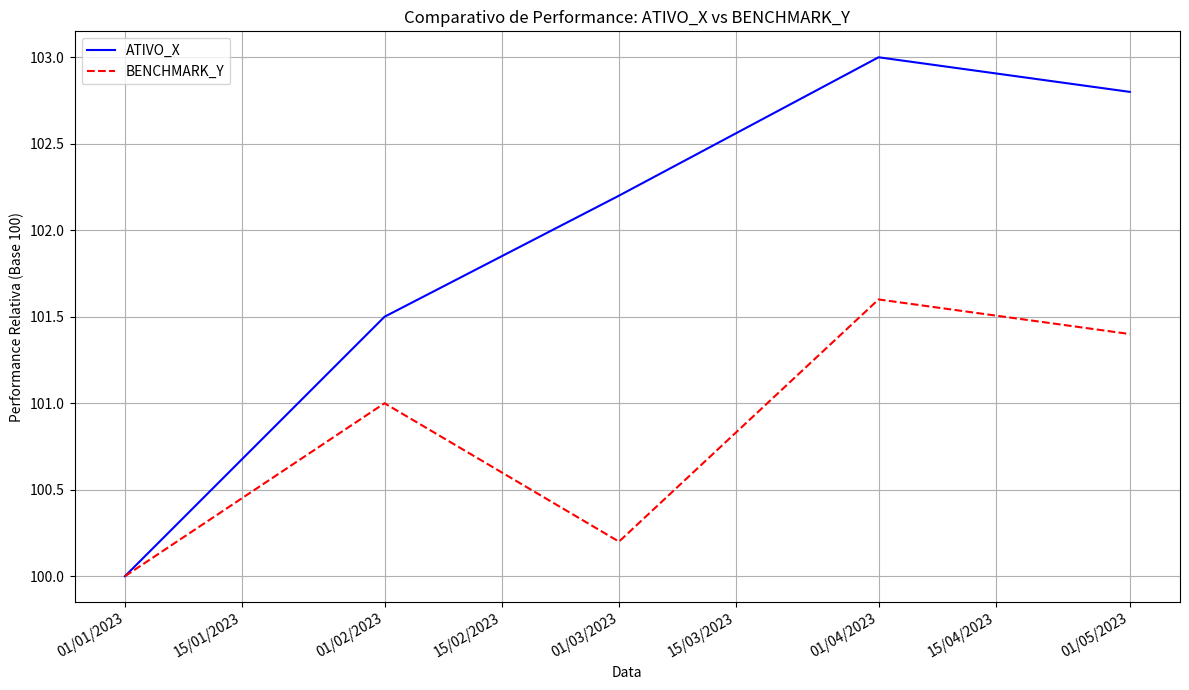

Python code for this plot:
import matplotlib.pyplot as plt
import matplotlib.dates as mdates
from datetime import datetime
import pandas as pd
from collections import OrderedDict

class PlotManager:
    def __init__(self):
        pass

    def plot_price_history(self, asset_name, price_history_data):
        # Parsing robusto das datas
        parsed = []
        for row in price_history_data:
            date_str = row[0]
            price = row[1]
            try:
                date = datetime.strptime(date_str, "%d/%m/%Y")
            except ValueError:
                try:
                    date = datetime.strptime(date_str, "%Y-%m-%d")
                except ValueError:
                    continue
            parsed.append((date, price))

        if not parsed:
            print(f"Não há dados de histórico de preços válidos para {asset_name}.")
            return

        # Ordenar por data
        parsed.sort(key=lambda x: x[0])

        # Remover datas duplicadas (mantendo o último preço do dia)
        date_price_dict = OrderedDict()
        for date, price in parsed:
            date_price_dict[date] = price
        dates = list(date_price_dict.keys())
        prices = list(date_price_dict.values())

        plt.figure(figsize=(10, 6))
        plt.plot(dates, prices, marker=".", linestyle="-", color="blue")
        plt.title(f"Evolução de Preço - {asset_name}")
        plt.xlabel("Data")
        plt.ylabel("Preço")
        plt.grid(True)
        plt.tight_layout()
        plt.show()

    def plot_comparison_with_benchmark(self, asset_name, asset_price_history, benchmark_ticker, benchmark_price_history):
        if not asset_price_history or not benchmark_price_history:
            print("Dados insuficientes para plotar a comparação.")
            return

        # Converter para DataFrame para facilitar o manuseio
        df_asset = pd.DataFrame(asset_price_history, columns=["Date", "Price"])
        df_asset["Date"] = pd.to_datetime(df_asset["Date"])
        df_asset.set_index("Date", inplace=True)
        df_asset.rename(columns={"Price": asset_name}, inplace=True)

        df_benchmark = pd.DataFrame(benchmark_price_history, columns=["Date", "Price"])
        df_benchmark["Date"] = pd.to_datetime(df_benchmark["Date"])
        df_benchmark.set_index("Date", inplace=True)
        df_benchmark.rename(columns={"Price": benchmark_ticker}, inplace=True)

        # Combinar os DataFrames e normalizar para o ponto de partida (primeiro dia)
        combined_df = pd.concat([df_asset, df_benchmark], axis=1).dropna()
        if combined_df.empty:
            print("Não há datas em comum para a comparação.")
            return

        # Normalizar os preços para 100 no primeiro dia para comparar a performance
        normalized_df = (combined_df / combined_df.iloc[0]) * 100

        plt.figure(figsize=(12, 7))
        plt.plot(normalized_df.index, normalized_df[asset_name], label=asset_name, color='blue')
        plt.plot(normalized_df.index, normalized_df[benchmark_ticker], label=benchmark_ticker, color='red', linestyle='--')
        plt.title(f"Comparativo de Performance: {asset_name} vs {benchmark_ticker}")
        plt.xlabel("Data")
        plt.ylabel("Performance Relativa (Base 100)")
        plt.legend()
        plt.grid(True)

        plt.gca().xaxis.set_major_formatter(mdates.DateFormatter("%d/%m/%Y"))
        plt.gca().xaxis.set_major_locator(mdates.AutoDateLocator())
        plt.gcf().autofmt_xdate()

        plt.tight_layout()
        plt.show()

if __name__ == "__main__":
    # Exemplo de uso
    plot_m = PlotManager()
    sample_price_history_asset = [
        ("01/01/2023", 100.00),
        ("02/01/2023", 101.50),
        ("03/01/2023", 102.20),
        ("04/01/2023", 103.00),
        ("05/01/2023", 102.80),
    ]
    sample_price_history_benchmark = [
        ("01/01/2023", 5000.00),
        ("02/01/2023", 5050.00),
        ("03/01/2023", 5010.00),
        ("04/01/2023", 5080.00),
        ("05/01/2023", 5070.00),
    ]
    plot_m.plot_comparison_with_benchmark("ATIVO_X", sample_price_history_asset, "BENCHMARK_Y", sample_price_history_benchmark)


